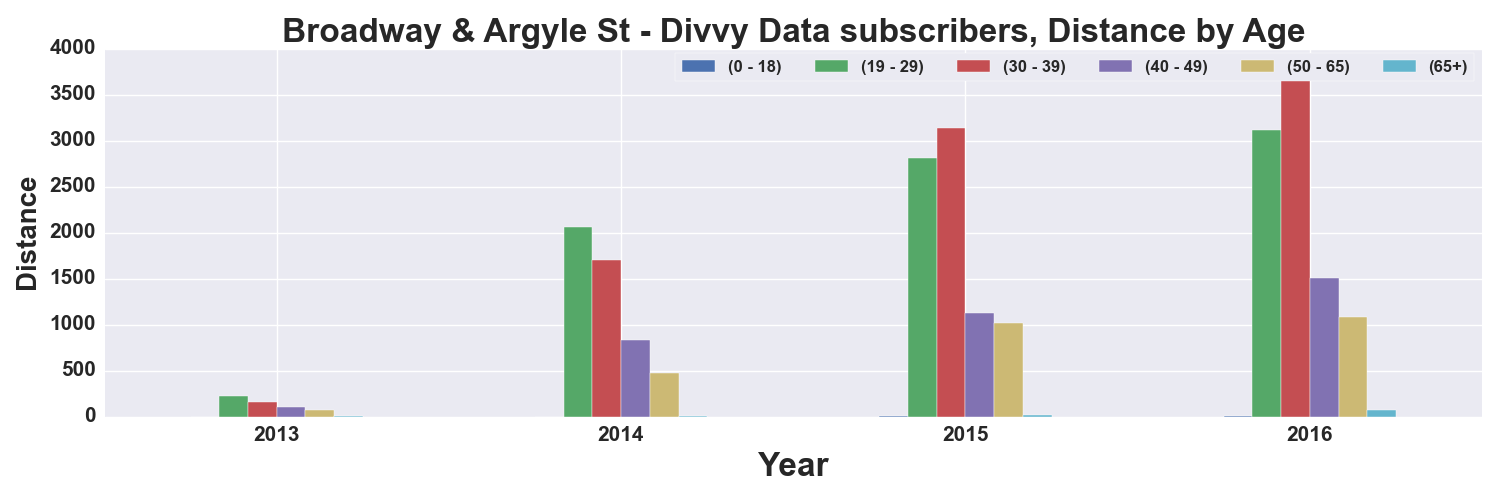

The file beside this chart, header and first rows:
, START TIME YEAR, DISTANCE_Miles, DISTANCE_Miles, DISTANCE_Miles, DISTANCE_Miles, DISTANCE_Miles, DISTANCE_Miles
AGE_GROUP, , 0 - 18, 19 - 29, 30 - 39, 40 - 49, 50 - 65, 65+
0, 2013, , 228.2, 161.7, 100.7, 68.02, 1.393
1, 2014, 0.3484, 2057, 1706, 830.1, 478.9, 3.479
2, 2015, 8.254, 2809, 3133, 1126, 1014, 14.94
3, 2016, 11.12, 3117, 3732, 1512, 1085, 69.58
